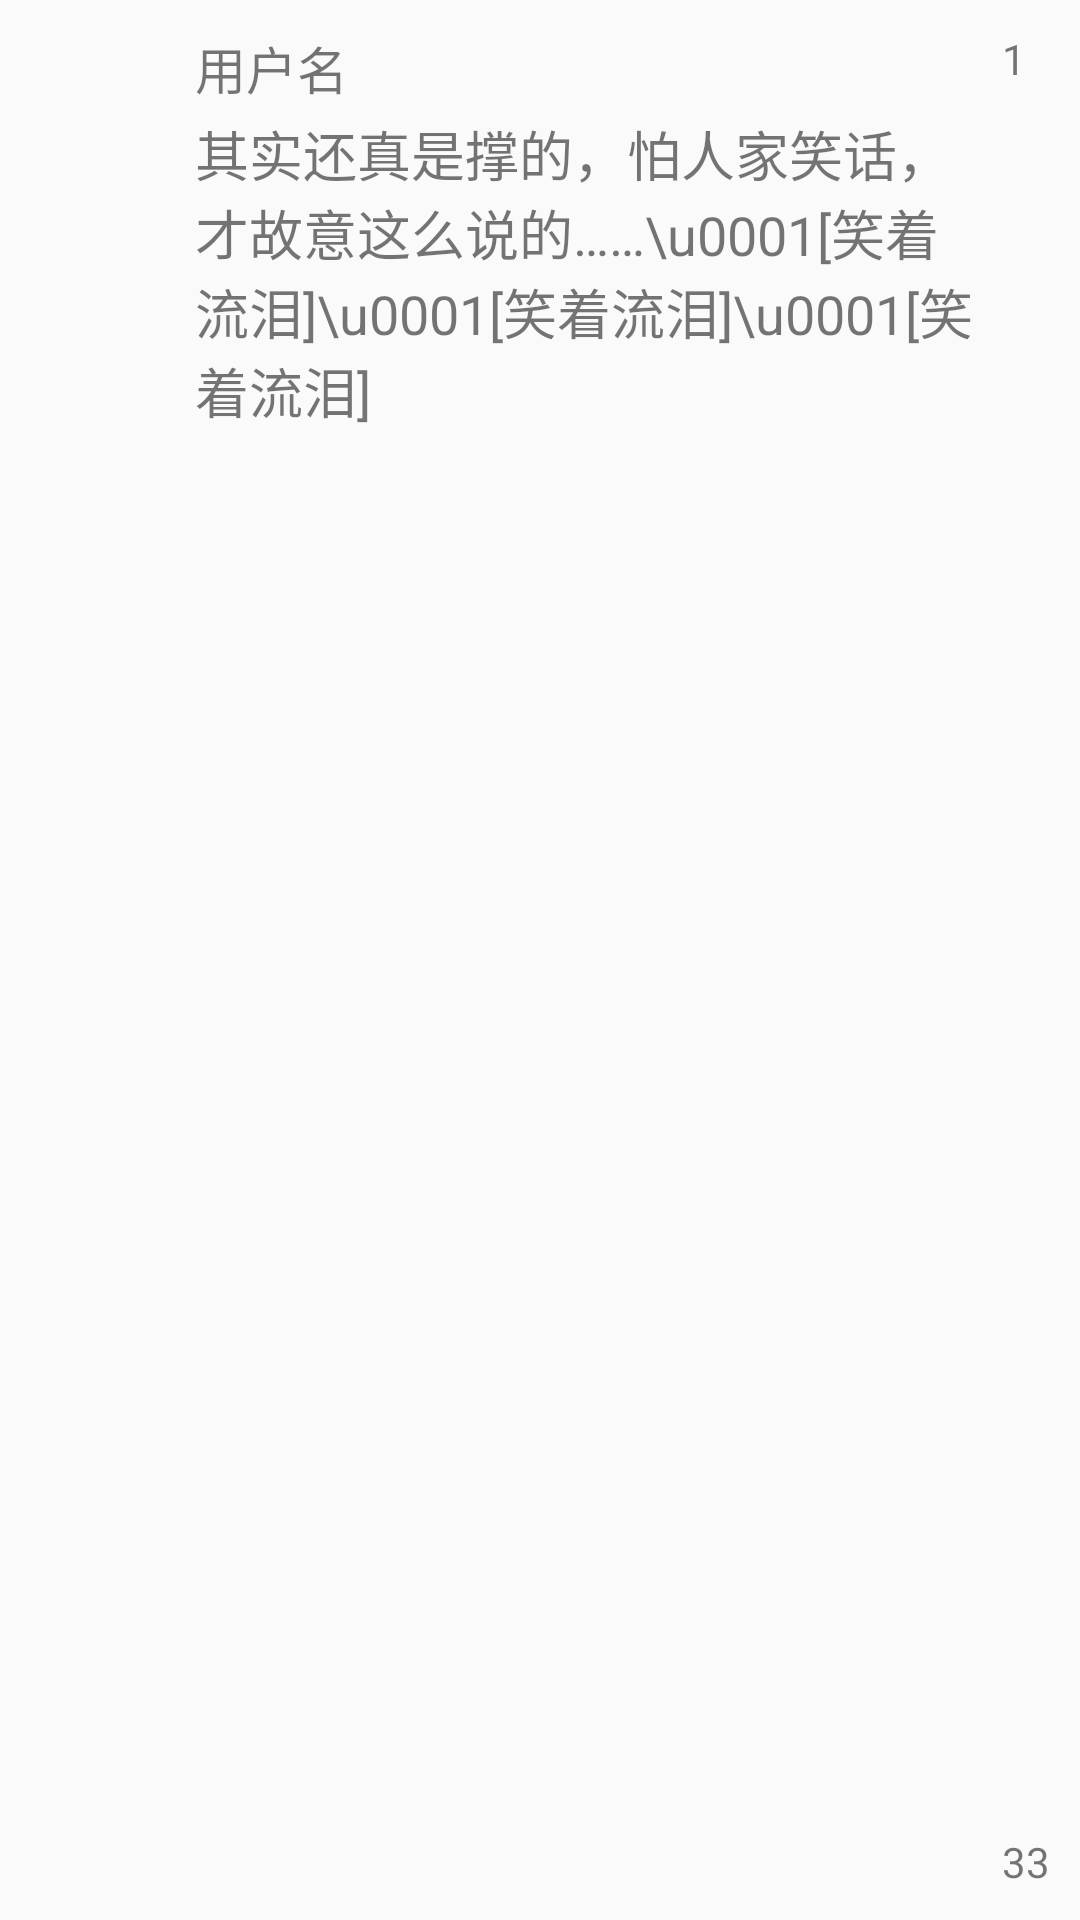

This screen was rendered from an Android layout file. Write that file and the resources it references.
<!-- AndroidManifest.xml: application theme AppTheme -->
<!-- res/layout/adapter_comments.xml -->
<?xml version="1.0" encoding="utf-8"?>
<LinearLayout xmlns:android="http://schemas.android.com/apk/res/android"
    android:layout_width="match_parent" android:orientation="horizontal"
    android:paddingLeft="10dp" android:paddingTop="10dp" android:paddingRight="10dp" android:paddingBottom="10dp"
    android:layout_height="match_parent">
    <ImageView
        android:layout_width="50dp"
        android:layout_height="50dp"
        android:layout_marginRight="5dp"
        android:id="@+id/adapter_comments_icon"
        android:src="@mipmap/ic_launcher"/>
    <LinearLayout
        android:layout_width="0dp"
        android:layout_weight="1"
        android:layout_height="wrap_content"
        android:orientation="vertical">
        <TextView
            android:id="@+id/adapter_comments_name"
            android:layout_width="wrap_content"
            android:layout_height="wrap_content"
            android:textSize="17sp"
            android:text="用户名" />
        <TextView
            android:id="@+id/adapter_comments_content"
            android:layout_width="wrap_content"
            android:layout_height="wrap_content"
            android:textSize="18sp" android:layout_marginTop="3dp"
            android:text="其实还真是撑的，怕人家笑话，才故意这么说的……\u0001[笑着流泪]\u0001[笑着流泪]\u0001[笑着流泪]" />
    </LinearLayout>
    <RelativeLayout
        android:layout_width="wrap_content"
        android:layout_height="wrap_content"
        android:layout_marginLeft="5dp">
        <TextView
            android:id="@+id/adapter_comments_floor"
            android:layout_width="wrap_content"
            android:layout_height="wrap_content"
            android:text="1"
            />
        <TextView
            android:id="@+id/adapter_comments_like_count"
            android:layout_width="wrap_content"
            android:layout_height="wrap_content"
            android:layout_alignParentBottom="true"
            android:text="33"
            />
    </RelativeLayout>

</LinearLayout>
<!-- resources referenced by this layout -->
<resources>
  <style name="AppTheme" parent="Theme.AppCompat.Light.DarkActionBar">
          
          
          <item name="android:windowContentOverlay">@null</item>
          <item name="colorPrimary">#fdbe0c</item>
          <item name="colorPrimaryDark">#fdbe0c</item>
          <item name="colorAccent">#747474</item>
      </style>
</resources>
